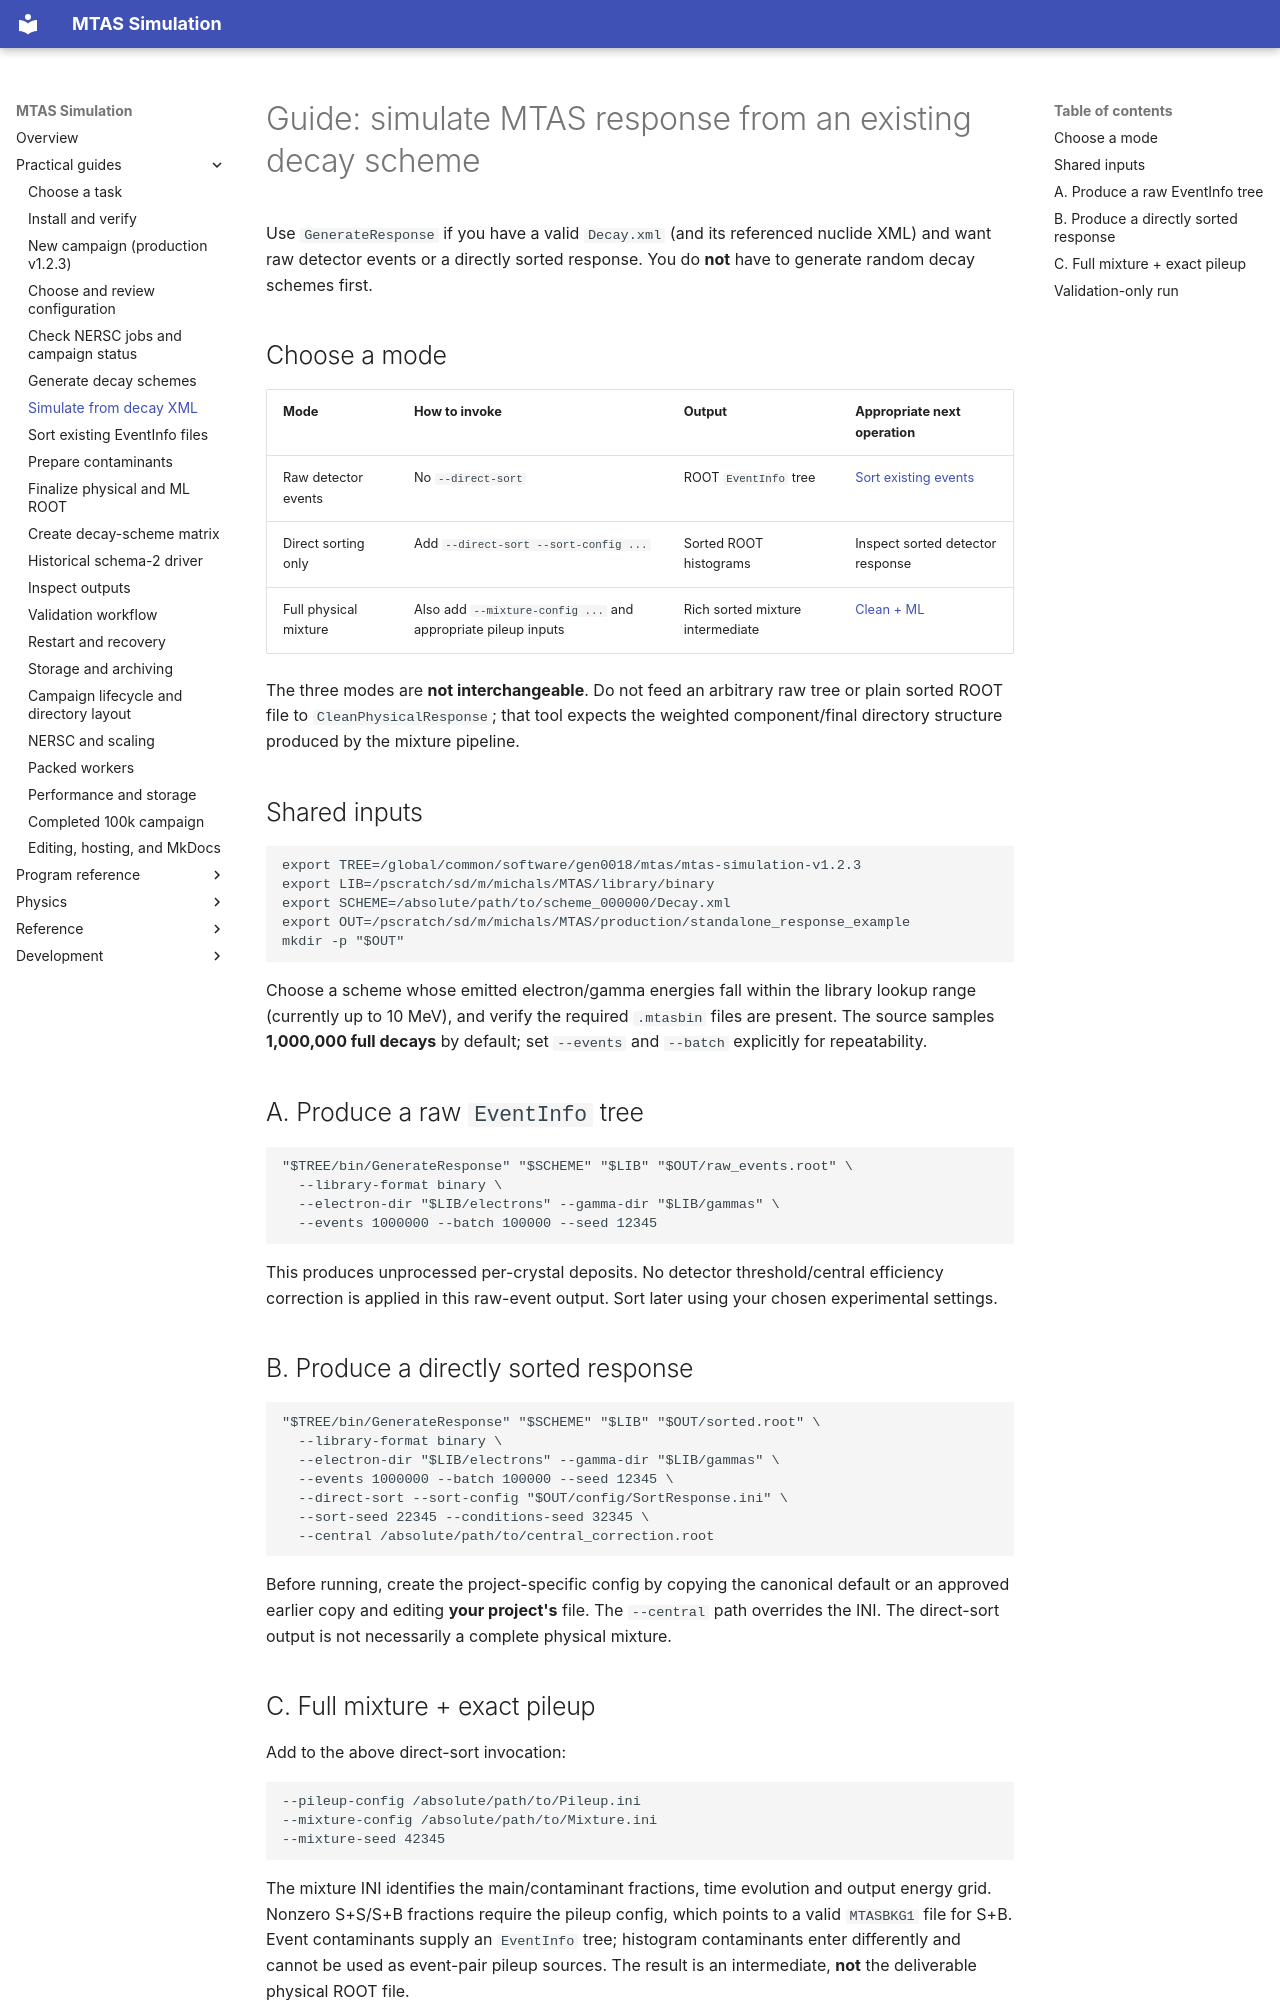

repository: Genesis-MTAS/simulationLibrary-manual · page: guides/SimulateFromXML/index.html · generator: mkdocs

# Guide: simulate MTAS response from an existing decay scheme

Use `GenerateResponse` if you have a valid `Decay.xml` (and its referenced nuclide XML) and want raw detector events or a directly sorted response. You do **not** have to generate random decay schemes first.

## Choose a mode

| Mode | How to invoke | Output | Appropriate next operation |
|---|---|---|---|
| Raw detector events | No `--direct-sort` | ROOT `EventInfo` tree | [Sort existing events](SortExistingEvents.md) |
| Direct sorting only | Add `--direct-sort --sort-config ...` | Sorted ROOT histograms | Inspect sorted detector response |
| Full physical mixture | Also add `--mixture-config ...` and appropriate pileup inputs | Rich sorted mixture intermediate | [Clean + ML](FinalizePhysicalAndML.md) |

The three modes are **not interchangeable**. Do not feed an arbitrary raw tree or plain sorted ROOT file to `CleanPhysicalResponse`; that tool expects the weighted component/final directory structure produced by the mixture pipeline.

## Shared inputs

```bash
export TREE=/global/common/software/gen0018/mtas/mtas-simulation-v1.2.3
export LIB=/pscratch/sd/m/michals/MTAS/library/binary
export SCHEME=/absolute/path/to/scheme_000000/Decay.xml
export OUT=/pscratch/sd/m/michals/MTAS/production/standalone_response_example
mkdir -p "$OUT"
```

Choose a scheme whose emitted electron/gamma energies fall within the library lookup range (currently up to 10 MeV), and verify the required `.mtasbin` files are present. The source samples **1,000,000 full decays** by default; set `--events` and `--batch` explicitly for repeatability.

## A. Produce a raw `EventInfo` tree

```bash
"$TREE/bin/GenerateResponse" "$SCHEME" "$LIB" "$OUT/raw_events.root" \
  --library-format binary \
  --electron-dir "$LIB/electrons" --gamma-dir "$LIB/gammas" \
  --events 1000000 --batch 100000 --seed 12345
```

This produces unprocessed per-crystal deposits. No detector threshold/central efficiency correction is applied in this raw-event output. Sort later using your chosen experimental settings.

## B. Produce a directly sorted response

```bash
"$TREE/bin/GenerateResponse" "$SCHEME" "$LIB" "$OUT/sorted.root" \
  --library-format binary \
  --electron-dir "$LIB/electrons" --gamma-dir "$LIB/gammas" \
  --events 1000000 --batch 100000 --seed 12345 \
  --direct-sort --sort-config "$OUT/config/SortResponse.ini" \
  --sort-seed 22345 --conditions-seed 32345 \
  --central /absolute/path/to/central_correction.root
```

Before running, create the project-specific config by copying the canonical default or an approved earlier copy and editing **your project's** file. The `--central` path overrides the INI. The direct-sort output is not necessarily a complete physical mixture.
